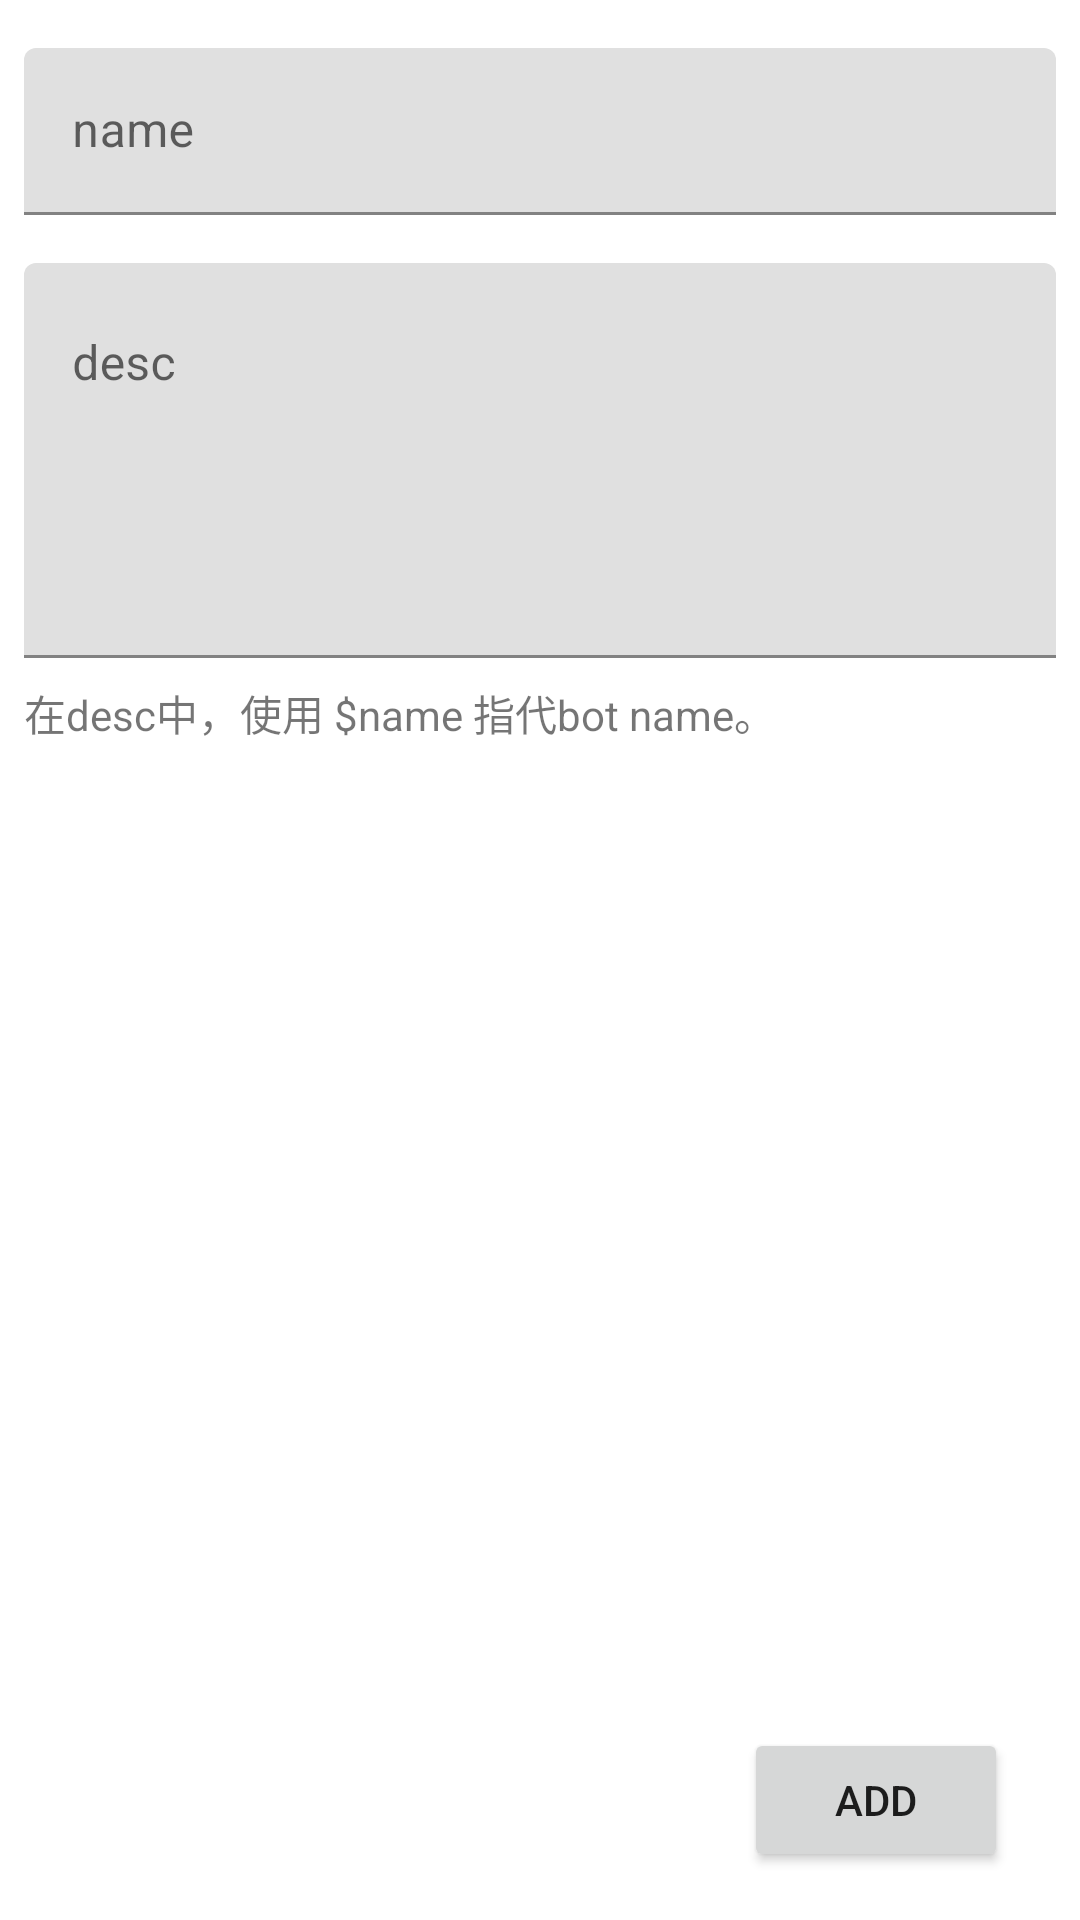

Android layout source for this screen:
<!-- AndroidManifest.xml: application theme Theme.Chtholly -->
<!-- res/layout/activity_add_character.xml -->
<?xml version="1.0" encoding="utf-8"?>
<androidx.constraintlayout.widget.ConstraintLayout
        xmlns:android="http://schemas.android.com/apk/res/android"
        xmlns:tools="http://schemas.android.com/tools"
        xmlns:app="http://schemas.android.com/apk/res-auto"
        android:layout_width="match_parent"
        android:layout_height="match_parent"
        tools:context=".AddCharacterActivity">

    <com.google.android.material.textfield.TextInputLayout
            android:layout_width="match_parent"
            android:layout_height="wrap_content"
            app:layout_constraintTop_toTopOf="parent" app:layout_constraintStart_toStartOf="parent"
            android:id="@+id/textInputLayout4" android:layout_marginTop="16dp"
            app:layout_constraintEnd_toEndOf="parent" android:layout_marginEnd="8dp" android:layout_marginStart="8dp">

        <com.google.android.material.textfield.TextInputEditText
                android:layout_width="match_parent"
                android:layout_height="wrap_content"
                android:hint="name"/>
    </com.google.android.material.textfield.TextInputLayout>
    <com.google.android.material.textfield.TextInputLayout
            android:layout_width="0dp"
            android:layout_height="wrap_content"
            android:id="@+id/textInputDesc"
            app:layout_constraintTop_toBottomOf="@+id/textInputLayout4"
            android:layout_marginTop="16dp"
            app:layout_constraintStart_toStartOf="@+id/textInputLayout4"
            app:layout_constraintEnd_toEndOf="@+id/textInputLayout4">

        <com.google.android.material.textfield.TextInputEditText
                android:layout_width="match_parent"
                android:layout_height="wrap_content"
                android:maxLines="30"
                android:lines="5"
                android:gravity="top"
                android:hint="desc"/>
    </com.google.android.material.textfield.TextInputLayout>
    <Button
            android:text="Add"
            android:layout_width="wrap_content"
            android:layout_height="wrap_content" android:id="@+id/button3"
            app:layout_constraintBottom_toBottomOf="parent" app:layout_constraintEnd_toEndOf="parent"
            android:layout_marginBottom="16dp" android:layout_marginEnd="24dp"/>
    <TextView
            android:text="在desc中，使用 $name 指代bot name。"
            android:layout_width="wrap_content"
            android:layout_height="wrap_content" android:id="@+id/textView4"
            app:layout_constraintTop_toBottomOf="@+id/textInputDesc"
            app:layout_constraintStart_toStartOf="@+id/textInputDesc" android:layout_marginTop="8dp"/>
</androidx.constraintlayout.widget.ConstraintLayout>
<!-- resources referenced by this layout -->
<resources>
  <style name="Theme.Chtholly" parent="Theme.MaterialComponents.DayNight.DarkActionBar">
          
          <item name="colorPrimary">@color/purple_500</item>
          <item name="colorPrimaryVariant">@color/purple_700</item>
          <item name="colorOnPrimary">@color/white</item>
          
          <item name="colorSecondary">@color/teal_200</item>
          <item name="colorSecondaryVariant">@color/teal_700</item>
          <item name="colorOnSecondary">@color/black</item>
          
          <item name="android:statusBarColor" tools:targetApi="l">?attr/colorPrimaryVariant</item>
          
      </style>
  <color name="purple_500">#FF6200EE</color>
  <color name="purple_700">#FF3700B3</color>
  <color name="white">#FFFFFFFF</color>
  <color name="teal_200">#FF03DAC5</color>
  <color name="teal_700">#FF018786</color>
  <color name="black">#FF000000</color>
</resources>
